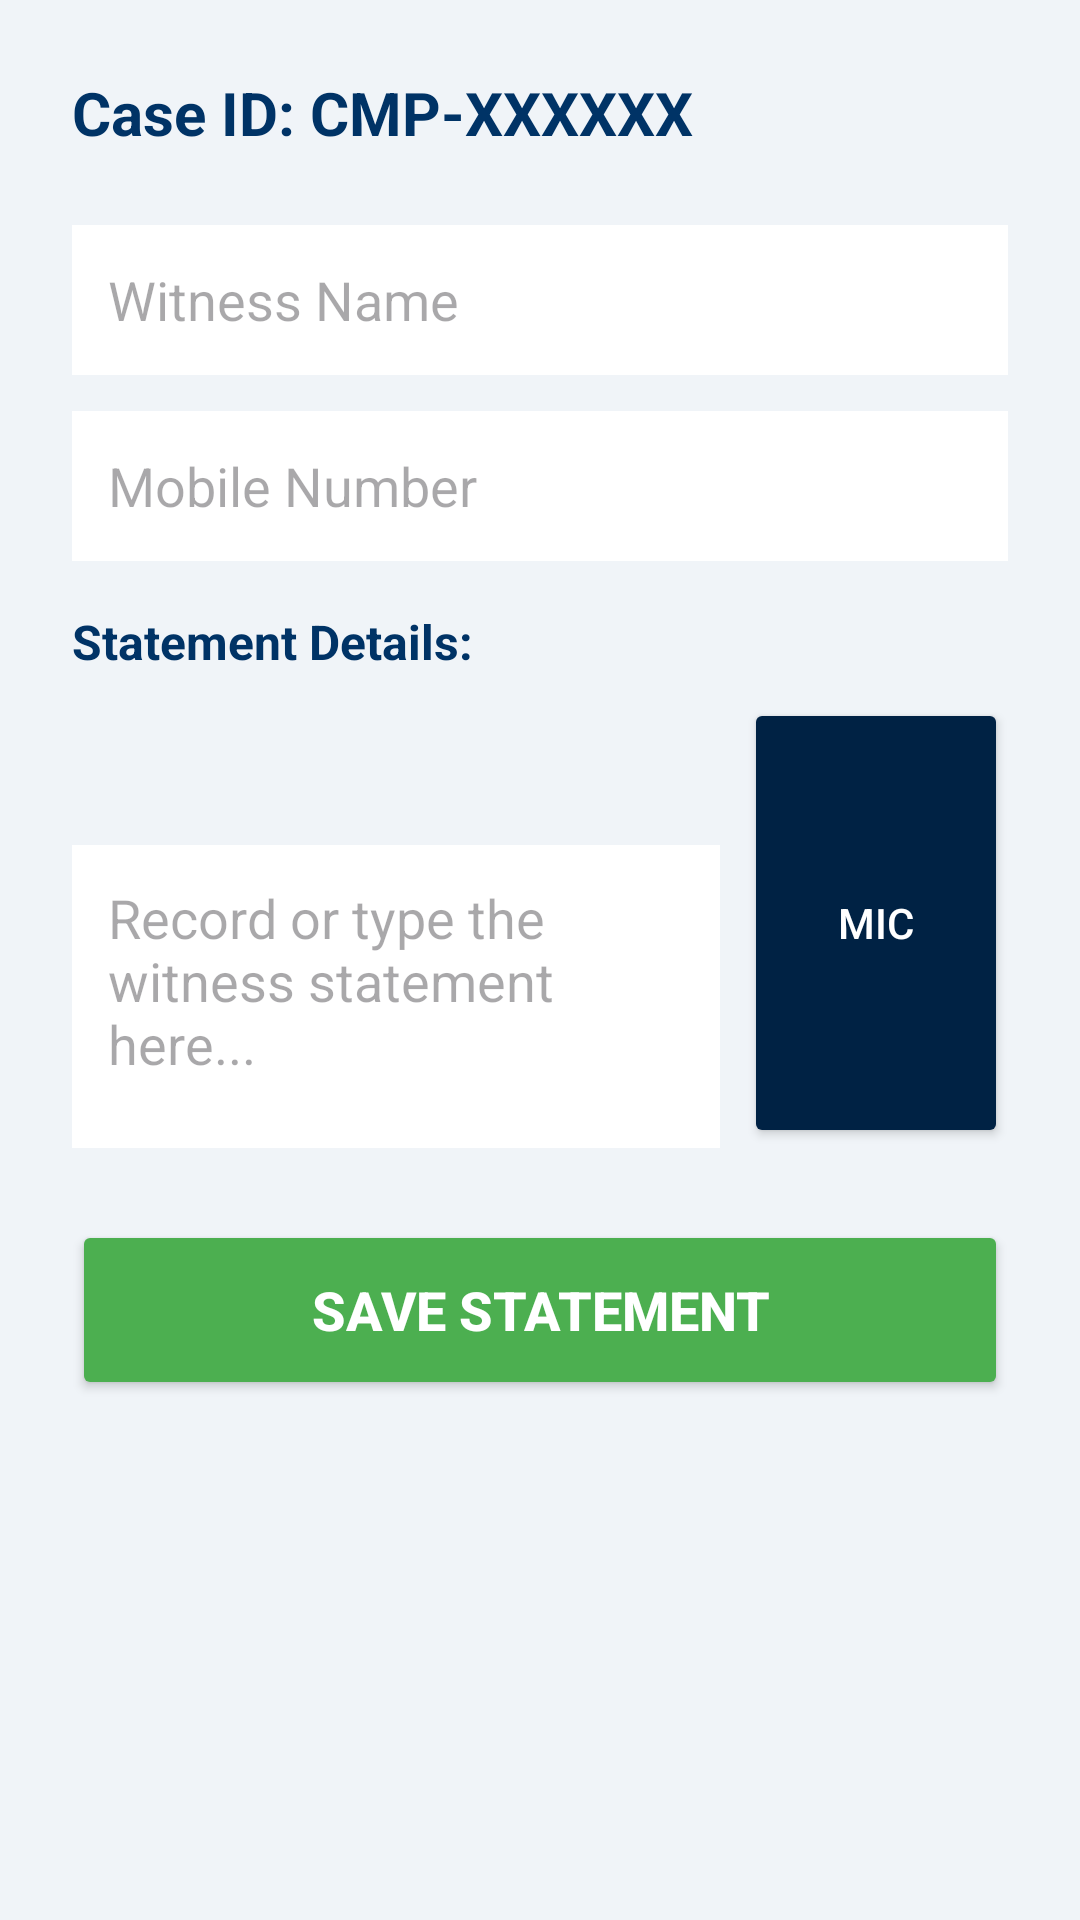

Produce the Android XML layout that renders to this screen, including the resource entries it uses.
<!-- AndroidManifest.xml: application theme Theme.SmartPoliceApp -->
<!-- res/layout/activity_witness_statement.xml -->
<?xml version="1.0" encoding="utf-8"?>
<LinearLayout xmlns:android="http://schemas.android.com/apk/res/android"
    android:layout_width="match_parent"
    android:layout_height="match_parent"
    android:background="#F0F4F8"
    android:orientation="vertical"
    android:padding="24dp">

    <TextView
        android:id="@+id/tvWitnessCaseId"
        android:layout_width="match_parent"
        android:layout_height="wrap_content"
        android:text="Case ID: CMP-XXXXXX"
        android:textColor="@color/police_blue"
        android:textSize="20sp"
        android:textStyle="bold"
        android:layout_marginBottom="24dp"/>

    <EditText
        android:id="@+id/etWitnessName"
        android:layout_width="match_parent"
        android:layout_height="50dp"
        android:hint="Witness Name"
        android:background="@android:color/white"
        android:padding="12dp"
        android:layout_marginBottom="12dp"/>

    <EditText
        android:id="@+id/etWitnessMobile"
        android:layout_width="match_parent"
        android:layout_height="50dp"
        android:hint="Mobile Number"
        android:inputType="phone"
        android:background="@android:color/white"
        android:padding="12dp"
        android:layout_marginBottom="16dp"/>

    <TextView
        android:layout_width="match_parent"
        android:layout_height="wrap_content"
        android:text="Statement Details:"
        android:textColor="@color/police_blue"
        android:textSize="16sp"
        android:textStyle="bold"
        android:layout_marginBottom="8dp"/>

    <LinearLayout
        android:layout_width="match_parent"
        android:layout_height="wrap_content"
        android:orientation="horizontal"
        android:layout_marginBottom="24dp">
        
        <EditText
            android:id="@+id/etWitnessStatement"
            android:layout_width="0dp"
            android:layout_weight="1"
            android:layout_height="150dp"
            android:gravity="top|start"
            android:hint="Record or type the witness statement here..."
            android:background="@android:color/white"
            android:padding="12dp" />

        <Button
            android:id="@+id/btnWitnessVoice"
            android:layout_width="wrap_content"
            android:layout_height="150dp"
            android:text="MIC"
            android:backgroundTint="#002244"
            android:textColor="@color/white"
            android:layout_marginStart="8dp"/>
    </LinearLayout>

    <Button
        android:id="@+id/btnSubmitStatement"
        android:layout_width="match_parent"
        android:layout_height="60dp"
        android:backgroundTint="#4CAF50"
        android:textColor="@color/white"
        android:text="SAVE STATEMENT"
        android:textSize="18sp"
        android:textStyle="bold" />

</LinearLayout>
<!-- resources referenced by this layout -->
<resources>
  <color name="police_blue">#003366</color>
  <color name="white">#FFFFFF</color>
  <style name="Theme.SmartPoliceApp" parent="Base.Theme.SmartPoliceApp" />
  <style name="Base.Theme.SmartPoliceApp" parent="Theme.Material3.DayNight.NoActionBar">
          
          <item name="colorPrimary">@color/police_blue</item>
          <item name="colorPrimaryVariant">@color/police_blue_dark</item>
          <item name="colorOnPrimary">@color/white</item>
      </style>
  <color name="police_blue_dark">#002244</color>
</resources>
